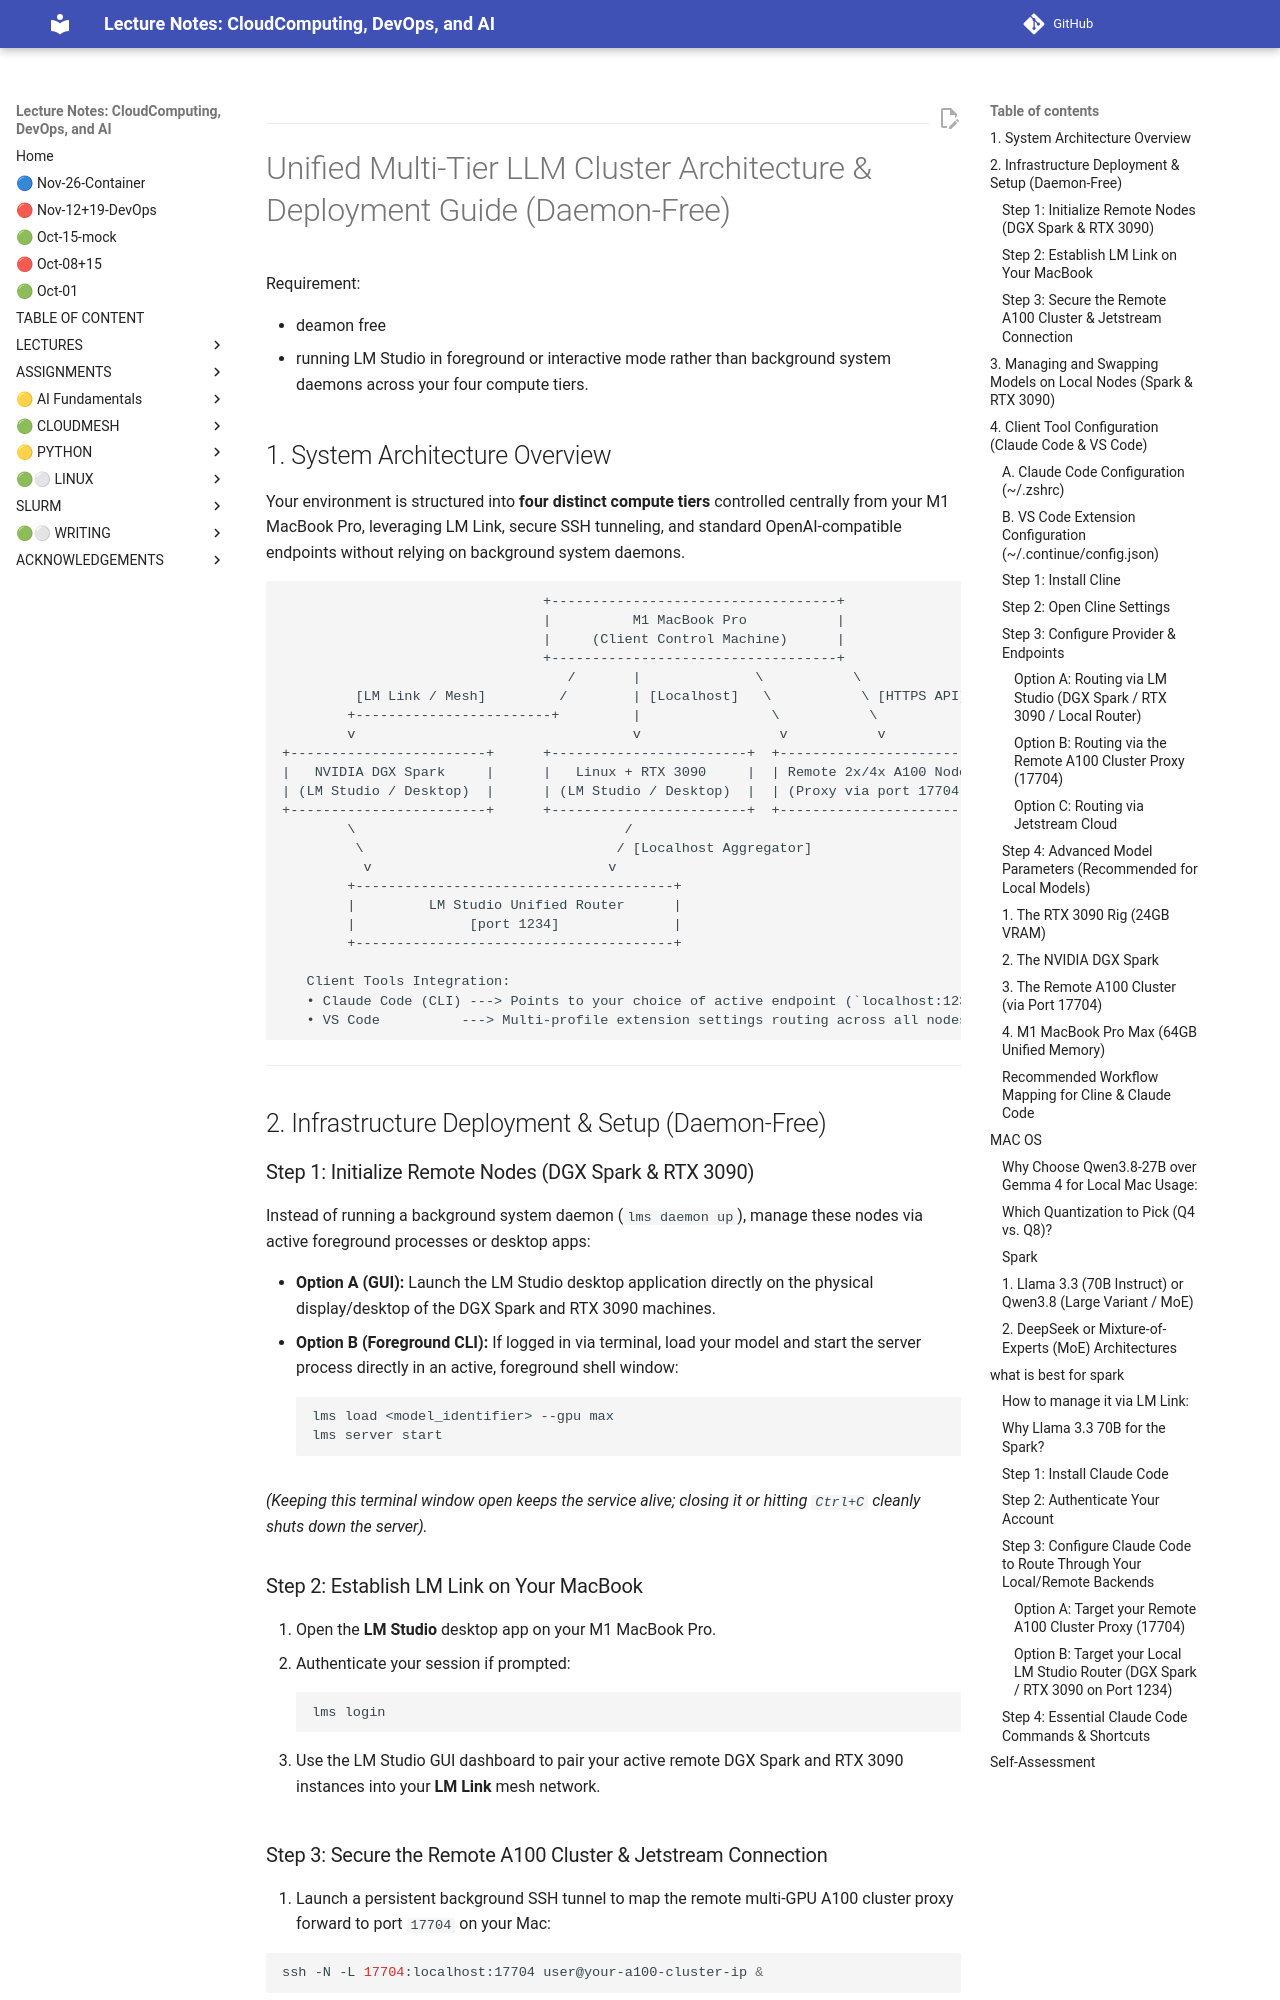

repository: cloudmesh-ai/cloudmesh-ai-lecture · page: section/llm/lms/lmlink/index.html · generator: mkdocs


---

# Unified Multi-Tier LLM Cluster Architecture & Deployment Guide (Daemon-Free)

Requirement: 

* deamon free
* running LM Studio in foreground or interactive mode rather than background system daemons across your four compute tiers.


## 1. System Architecture Overview

Your environment is structured into **four distinct compute tiers** controlled centrally from your M1 MacBook Pro, leveraging LM Link, secure SSH tunneling, and standard OpenAI-compatible endpoints without relying on background system daemons.

```text
                                +-----------------------------------+
                                |          M1 MacBook Pro           |
                                |     (Client Control Machine)      |
                                +-----------------------------------+
                                   /       |              \           \      
         [LM Link / Mesh]         /        | [Localhost]   \           \ [HTTPS API]
        +------------------------+         |                \           \
        v                                  v                 v           v
+------------------------+      +------------------------+  +------------------------+  +------------------------+
|   NVIDIA DGX Spark     |      |   Linux + RTX 3090     |  | Remote 2x/4x A100 Node |  |    Jetstream Cloud     |
| (LM Studio / Desktop)  |      | (LM Studio / Desktop)  |  | (Proxy via port 17704) |  | (llm.jetstream-cloud)  |
+------------------------+      +------------------------+  +------------------------+  +------------------------+
        \                                 /                         
         \                               / [Localhost Aggregator]   
          v                             v                           
        +---------------------------------------+                   
        |         LM Studio Unified Router      |                   
        |              [port 1234]              |                   
        +---------------------------------------+                   

   Client Tools Integration:
   • Claude Code (CLI) ---> Points to your choice of active endpoint (`localhost:1234`, `17704`, or Jetstream)
   • VS Code          ---> Multi-profile extension settings routing across all nodes

```

---

## 2. Infrastructure Deployment & Setup (Daemon-Free)

### Step 1: Initialize Remote Nodes (DGX Spark & RTX 3090)

Instead of running a background system daemon (`lms daemon up`), manage these nodes via active foreground processes or desktop apps:

* **Option A (GUI):** Launch the LM Studio desktop application directly on the physical display/desktop of the DGX Spark and RTX 3090 machines.
* **Option B (Foreground CLI):** If logged in via terminal, load your model and start the server process directly in an active, foreground shell window:
```bash

lms load <model_identifier> --gpu max
lms server start

```


*(Keeping this terminal window open keeps the service alive; closing it or hitting `Ctrl+C` cleanly shuts down the server).*

### Step 2: Establish LM Link on Your MacBook

1. Open the **LM Studio** desktop app on your M1 MacBook Pro.
2. Authenticate your session if prompted:
```bash
lms login

```


3. Use the LM Studio GUI dashboard to pair your active remote DGX Spark and RTX 3090 instances into your **LM Link** mesh network.
